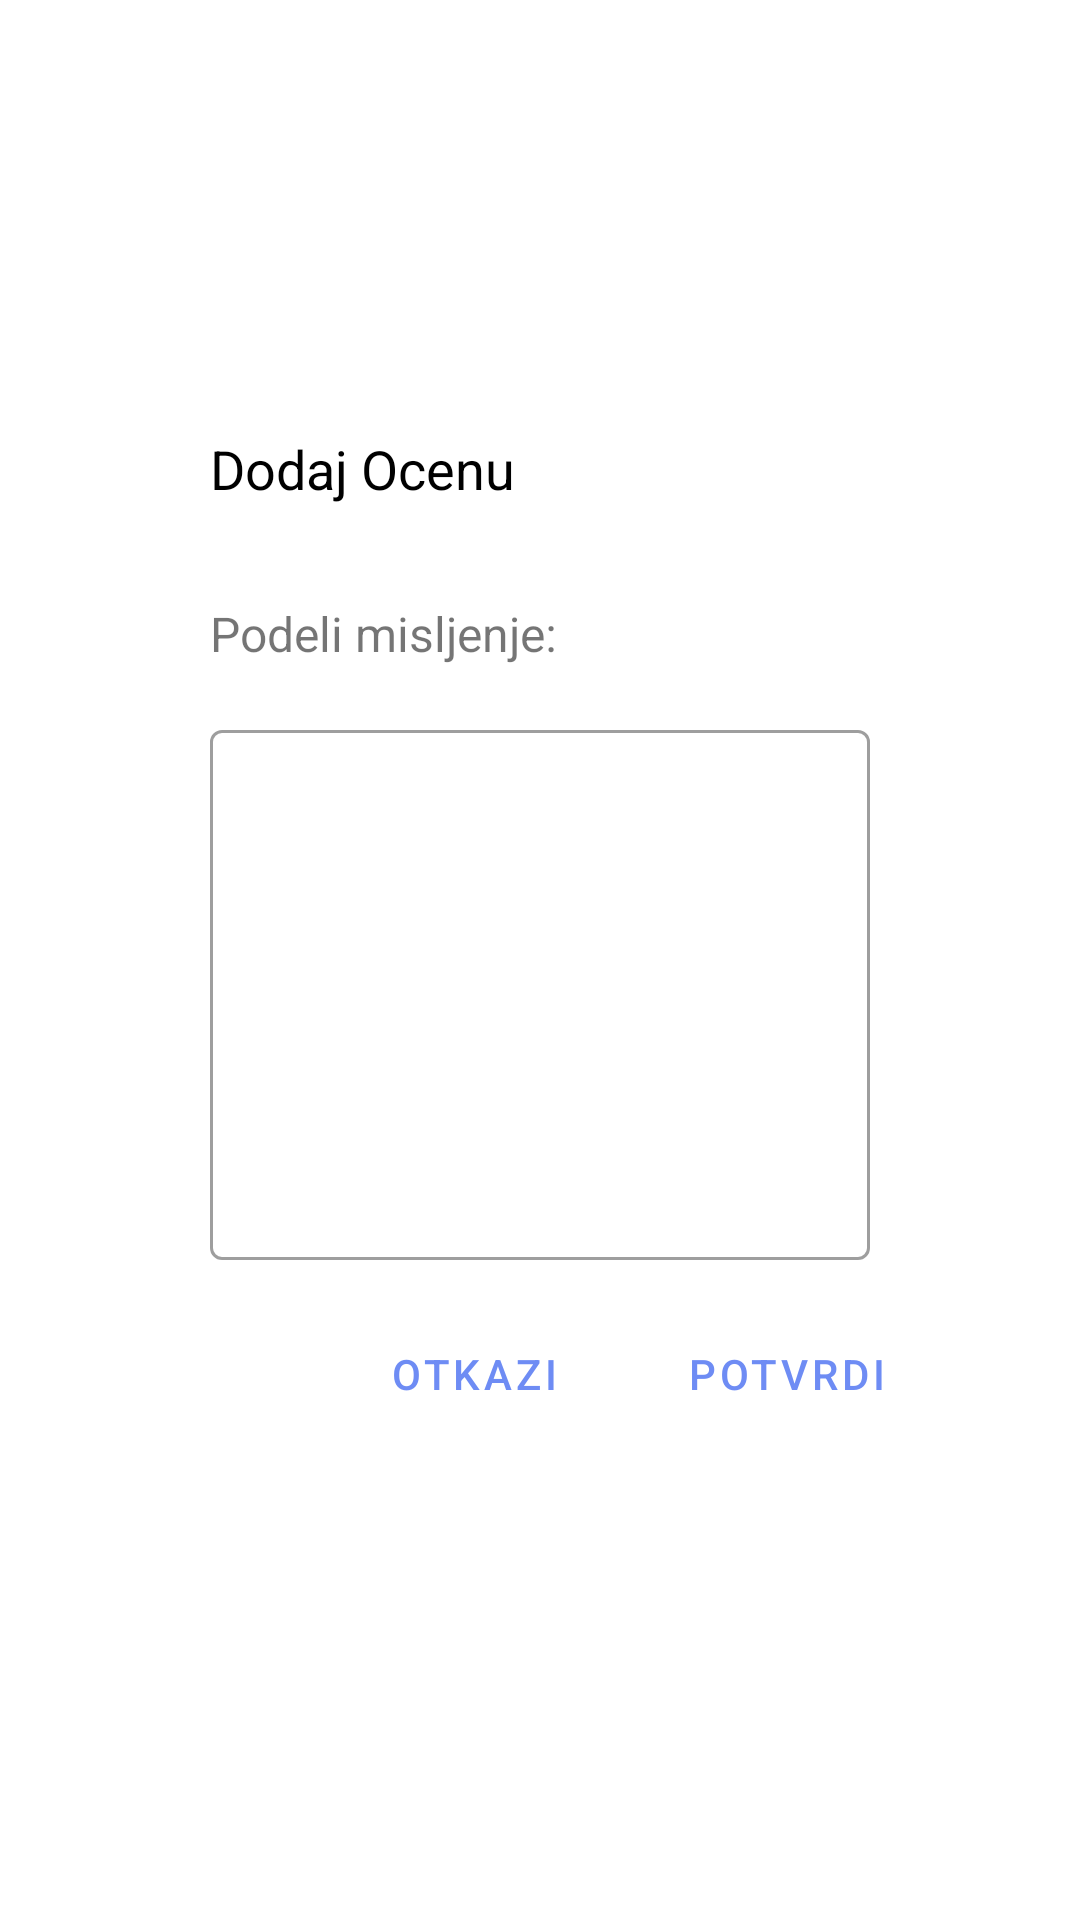

The Android layout XML behind this screen, and the referenced resources:
<!-- AndroidManifest.xml: application theme Theme.MOSIS_Projekat -->
<!-- res/layout/fragment_dialog_rating.xml -->
<?xml version="1.0" encoding="utf-8"?>
<androidx.constraintlayout.widget.ConstraintLayout xmlns:android="http://schemas.android.com/apk/res/android"
    android:layout_width="match_parent"
    android:layout_height="match_parent"
    android:background="@color/transparent"
    xmlns:app="http://schemas.android.com/apk/res-auto">

    <androidx.constraintlayout.widget.Guideline
        android:id="@+id/guidelineStart"
        android:layout_width="wrap_content"
        android:layout_height="wrap_content"
        android:orientation="vertical"
        app:layout_constraintGuide_percent=".15" />

    <androidx.constraintlayout.widget.Guideline
        android:id="@+id/guidelineEnd"
        android:layout_width="wrap_content"
        android:layout_height="wrap_content"
        android:orientation="vertical"
        app:layout_constraintGuide_percent="0.85" />

    <androidx.constraintlayout.widget.Guideline
        android:id="@+id/guidelineTop"
        android:layout_width="wrap_content"
        android:layout_height="wrap_content"
        android:orientation="horizontal"
        app:layout_constraintGuide_percent="0.2" />

    <androidx.constraintlayout.widget.Guideline
        android:id="@+id/guidelineBottom"
        android:layout_width="wrap_content"
        android:layout_height="wrap_content"
        android:orientation="horizontal"
        app:layout_constraintGuide_percent="0.75" />


    <androidx.constraintlayout.widget.ConstraintLayout
        android:id="@+id/constraint_Dialog"
        android:layout_width="0dp"
        android:layout_height="0dp"
        android:background="@color/white"
        app:layout_constraintStart_toStartOf="@id/guidelineStart"
        app:layout_constraintEnd_toEndOf="@id/guidelineEnd"
        app:layout_constraintTop_toTopOf="@id/guidelineTop"
        app:layout_constraintBottom_toBottomOf="@id/guidelineBottom">

        <TextView
            android:id="@+id/text_add_review"
            android:layout_width="wrap_content"
            android:layout_height="wrap_content"
            android:layout_margin="16dp"
            android:textSize="18sp"
            android:textColor="@color/black"
            android:text="@string/addReview"
            app:layout_constraintStart_toStartOf="parent"
            app:layout_constraintTop_toTopOf="parent" />
        <RatingBar
            android:id="@+id/your_rating_bar"
            style="@style/RatingBar"
            android:layout_width="wrap_content"
            android:layout_height="wrap_content"
            android:layout_marginTop="16dp"
            android:numStars="5"
            app:layout_constraintEnd_toEndOf="parent"
            app:layout_constraintStart_toStartOf="parent"
            app:layout_constraintTop_toBottomOf="@id/text_add_review" />

        <TextView
            android:id="@+id/text_share_your_thouhts_review"
            android:layout_width="wrap_content"
            android:layout_height="wrap_content"
            android:layout_margin="16dp"
            android:textSize="16sp"
            android:text="@string/shareThoughts"
            app:layout_constraintStart_toStartOf="parent"
            app:layout_constraintTop_toBottomOf="@+id/your_rating_bar" />

        <com.google.android.material.textfield.TextInputLayout
            android:id="@+id/YourOpinion"
            style="@style/Widget.MaterialComponents.TextInputLayout.OutlinedBox"
            android:layout_width="0dp"
            android:layout_height="0dp"
            android:layout_margin="16dp"
            app:errorIconDrawable="@drawable/ic_error"
            app:helperTextTextAppearance="@style/TextAppearance.MaterialComponents.Subtitle1"
            app:layout_constraintBottom_toTopOf="@+id/guidelineButtons"
            app:layout_constraintEnd_toEndOf="parent"
            app:layout_constraintStart_toStartOf="parent"
            app:layout_constraintTop_toBottomOf="@+id/text_share_your_thouhts_review">

            <com.google.android.material.textfield.TextInputEditText
                android:id="@+id/textYourOpinion"
                android:layout_width="match_parent"
                android:layout_height="match_parent"
                android:inputType="textNoSuggestions"
                android:textColorHint="#757575" />
        </com.google.android.material.textfield.TextInputLayout>
        <androidx.constraintlayout.widget.Guideline
            android:id="@+id/guidelineButtons"
            android:layout_width="wrap_content"
            android:layout_height="wrap_content"
            android:orientation="horizontal"
            app:layout_constraintGuide_percent="0.875" />

        <Button
            android:id="@+id/btnConfirm"
            style="@style/Widget.MaterialComponents.Button.TextButton"
            android:layout_width="wrap_content"
            android:layout_height="0dp"
            android:text="@string/confirm"
            app:layout_constraintBottom_toBottomOf="parent"
            app:layout_constraintEnd_toEndOf="parent"
            app:layout_constraintTop_toTopOf="@id/guidelineButtons" />

        <Button
            android:id="@+id/btnCancel"
            style="@style/Widget.MaterialComponents.Button.TextButton"
            android:layout_width="wrap_content"
            android:layout_height="0dp"
            android:layout_marginEnd="16dp"
            android:text="@string/cancel"
            app:layout_constraintBottom_toBottomOf="parent"
            app:layout_constraintEnd_toStartOf="@id/btnConfirm"
            app:layout_constraintTop_toTopOf="@id/guidelineButtons" />


    </androidx.constraintlayout.widget.ConstraintLayout>

</androidx.constraintlayout.widget.ConstraintLayout>
<!-- resources referenced by this layout -->
<resources>
  <color name="black">#FF000000</color>
  <color name="transparent">#00000000</color>
  <color name="white">#FFFFFFFF</color>
  <string name="addReview">Dodaj Ocenu</string>
  <string name="cancel">Otkazi</string>
  <string name="confirm">Potvrdi</string>
  <string name="shareThoughts">Podeli misljenje:</string>
  <style name="RatingBar" parent="@android:style/Widget.RatingBar">
          <item name="android:progressDrawable">@drawable/rating_bar</item>
          <item name="android:minHeight">36dip</item>
          <item name="android:maxHeight">36dip</item>
      </style>
  <style name="Theme.MOSIS_Projekat" parent="Theme.MaterialComponents.Light.DarkActionBar">
          
          <item name="colorPrimary">@color/blue_1</item>
          <item name="colorPrimaryVariant">@color/blue_1</item>
          <item name="colorOnPrimary">@color/white</item>
          
          <item name="colorSecondary">@color/blue_2</item>
          <item name="colorSecondaryVariant">@color/blue_2</item>
          <item name="colorOnSecondary">@color/black</item>
          
          <item name="android:statusBarColor" tools:targetApi="l">?attr/colorPrimaryVariant</item>
          
      </style>
  <color name="blue_1">#FF6E8CF4</color>
  <color name="blue_2">#FF97C6F1</color>
</resources>
